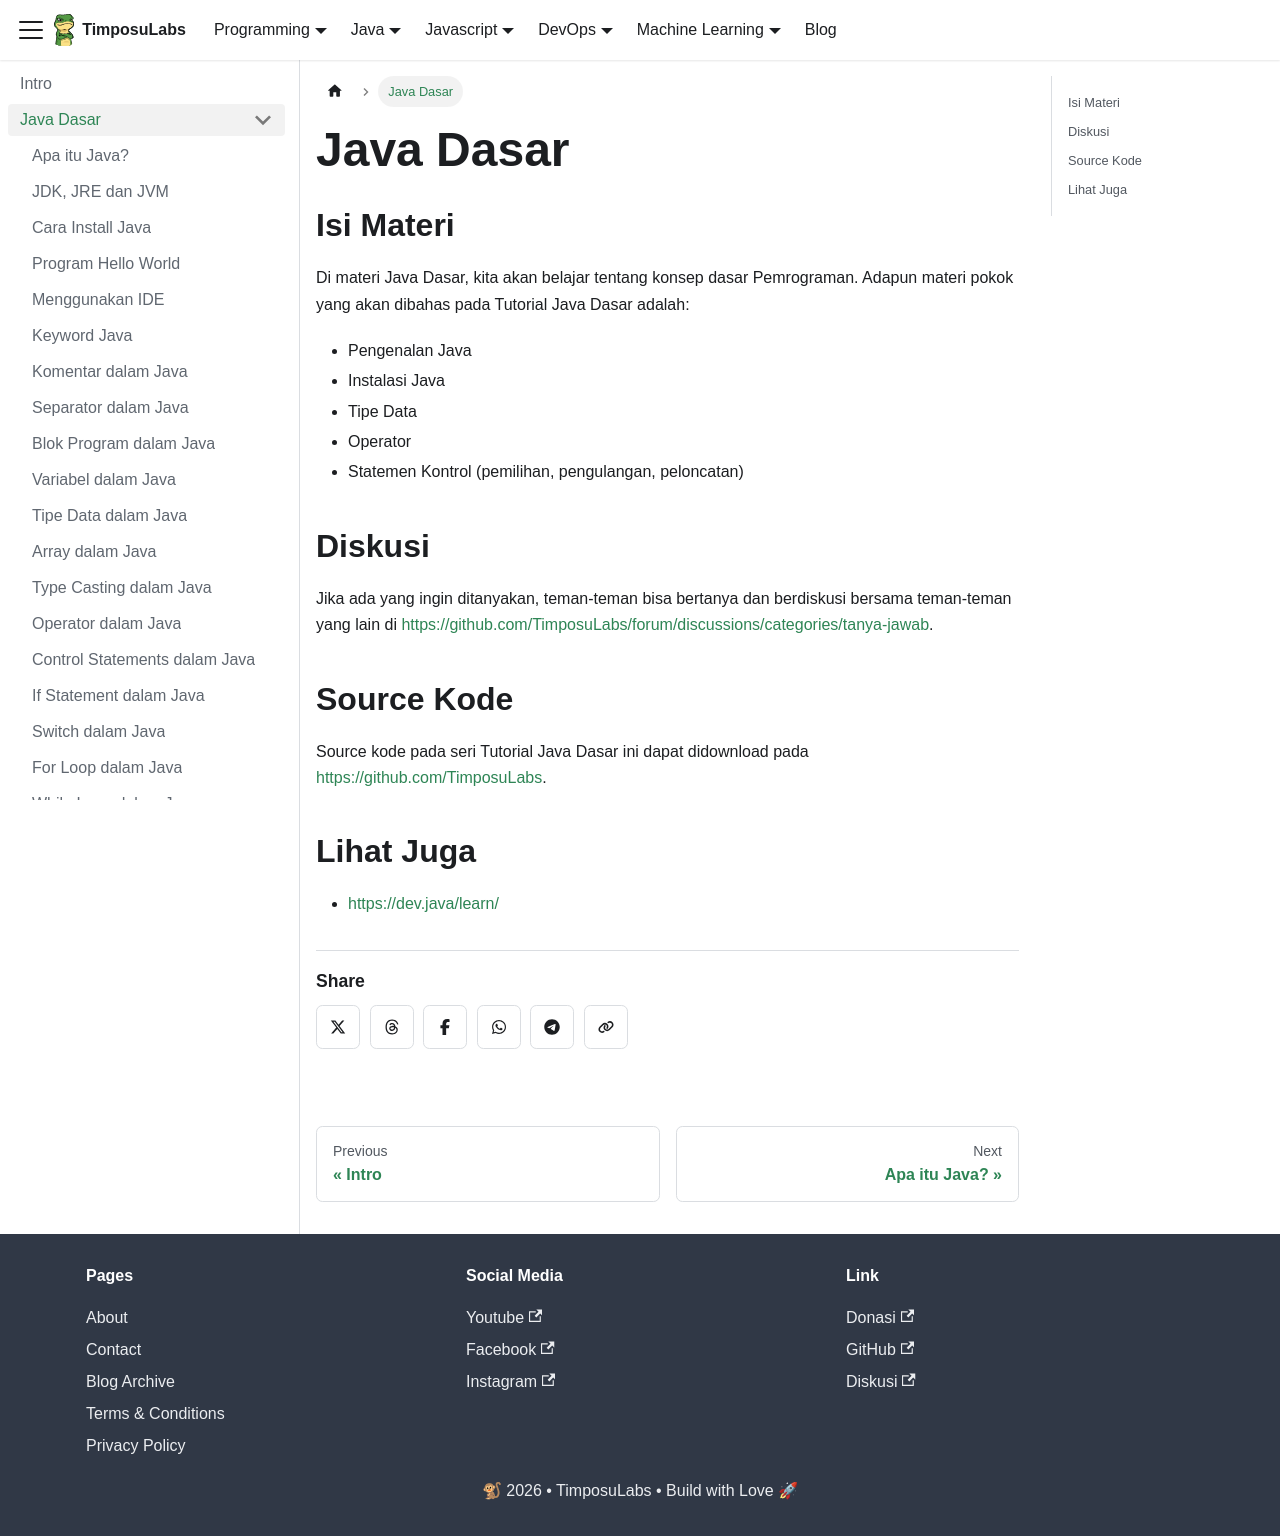

repository: TimposuLabs/TimposuLabs.github.io · page: java/java-dasar.html · generator: docusaurus

---
sidebar_position: 3
---

# Java Dasar

## Isi Materi

Di materi Java Dasar, kita akan belajar tentang konsep dasar Pemrograman. Adapun materi pokok yang akan dibahas pada Tutorial Java Dasar adalah:

* Pengenalan Java
* Instalasi Java
* Tipe Data
* Operator
* Statemen Kontrol (pemilihan, pengulangan, peloncatan)

## Diskusi

Jika ada yang ingin ditanyakan, teman-teman bisa bertanya dan berdiskusi bersama teman-teman yang lain di [https://github.com/TimposuLabs/forum/discussions/categories/tanya-jawab](https://github.com/TimposuLabs/forum/discussions/categories/tanya-jawab).

## Source Kode

Source kode pada seri Tutorial Java Dasar ini dapat didownload pada [https://github.com/TimposuLabs](https://github.com/TimposuLabs).

## Lihat Juga

* https://dev.java/learn/
